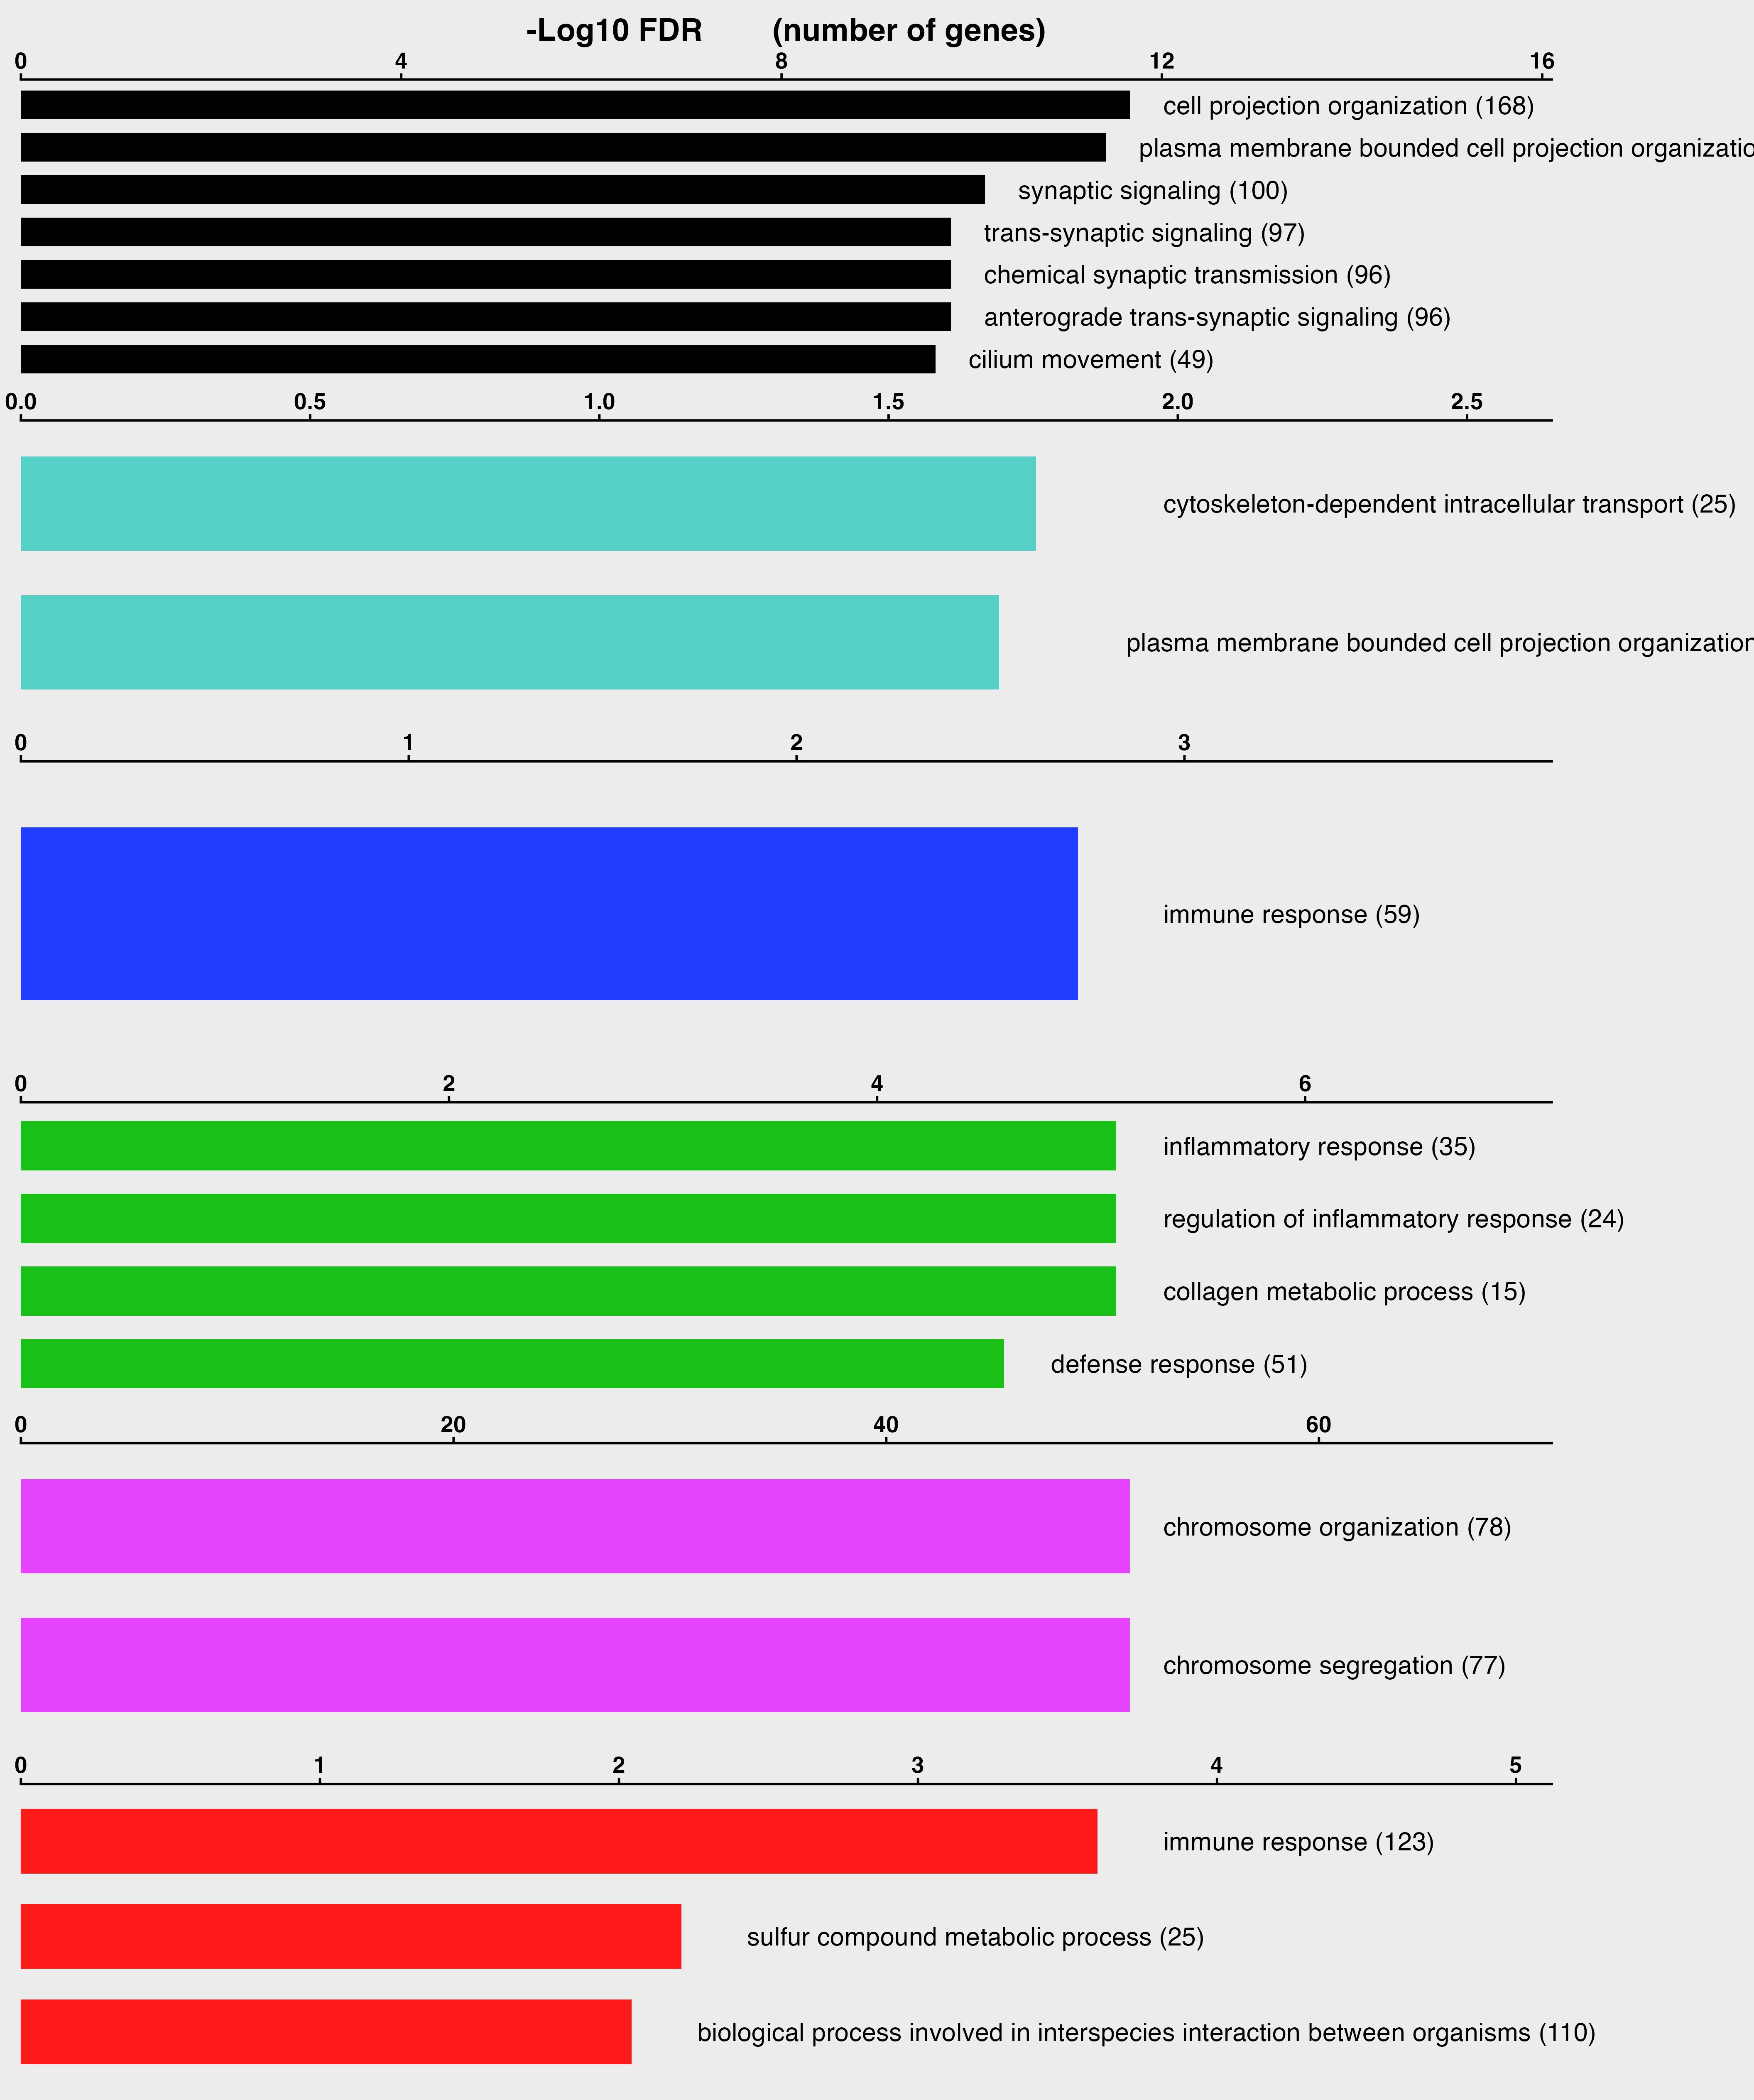

Source data for this figure (header and first rows):
cluster	source	term	n_genes	p.adjust	neglog10_fdr
6	GO:BP	cell projection organization	168	2.1620639982172833e-12	11.67
6	GO:BP	plasma membrane bounded cell projection …	164	3.887432264145167e-12	11.41
6	GO:BP	synaptic signaling	100	7.242539294612124e-11	10.14
6	GO:BP	trans-synaptic signaling	97	1.658068736377612e-10	9.78
6	GO:BP	chemical synaptic transmission	96	1.658068736377612e-10	9.78
6	GO:BP	anterograde trans-synaptic signaling	96	1.658068736377612e-10	9.78
6	GO:BP	cilium movement	49	2.4127579009428363e-10	9.617
2	GO:BP	cytoskeleton-dependent intracellular tra…	25	0.01758	1.755
2	GO:BP	plasma membrane bounded cell projection …	166	0.02037	1.691
5	GO:BP	immune response	59	0.001881	2.726
4	GO:BP	inflammatory response	35	7.634522080426254e-6	5.117
4	GO:BP	regulation of inflammatory response	24	7.634522080426254e-6	5.117
4	GO:BP	collagen metabolic process	15	7.634522080426254e-6	5.117
4	GO:BP	defense response	51	2.5553562769554635e-5	4.593
3	GO:BP	chromosome organization	78	5.389796042199059e-52	51.27
3	GO:BP	chromosome segregation	77	5.389796042199059e-52	51.27
1	GO:BP	immune response	123	2.509098473954203e-4	3.6
1	GO:BP	sulfur compound metabolic process	25	0.006181	2.209
1	GO:BP	biological process involved in interspec…	110	0.009068	2.042
